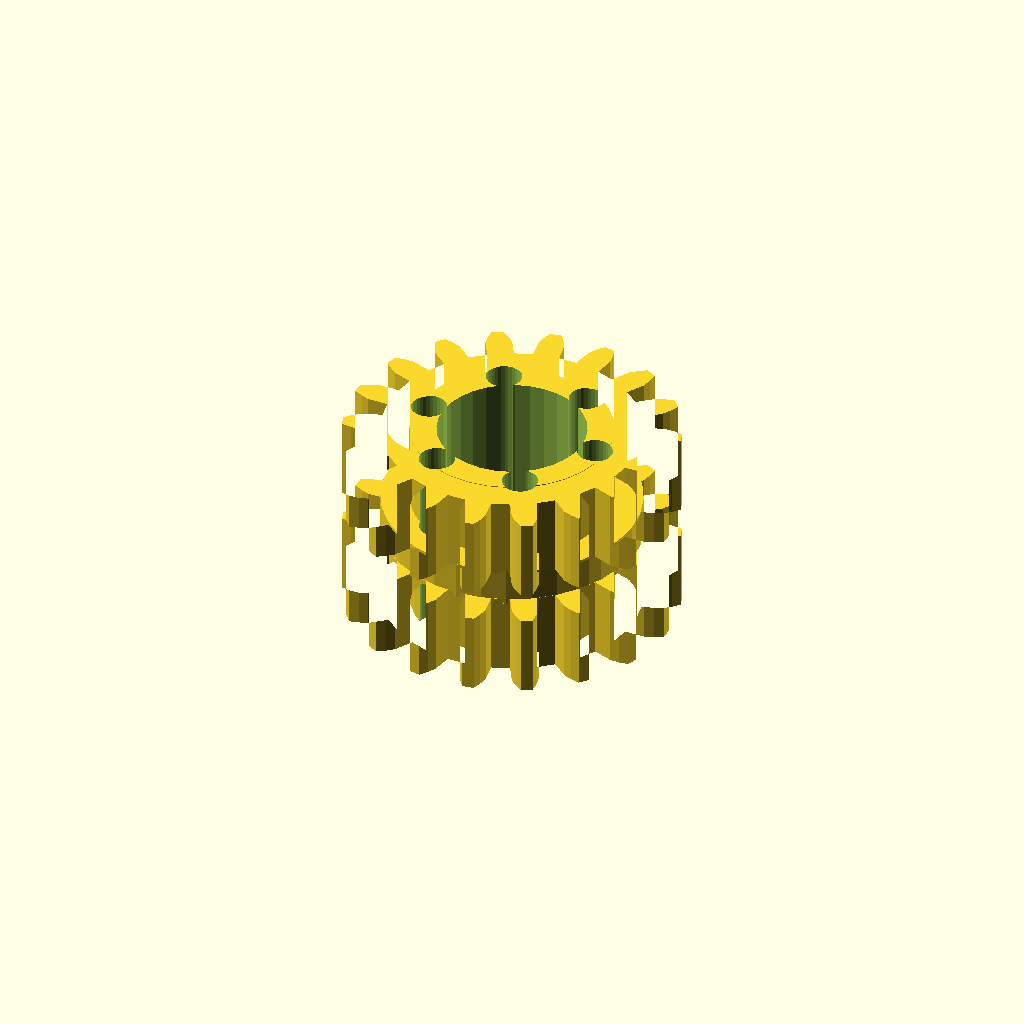
Cell 1: rendered with the file's own defaults.
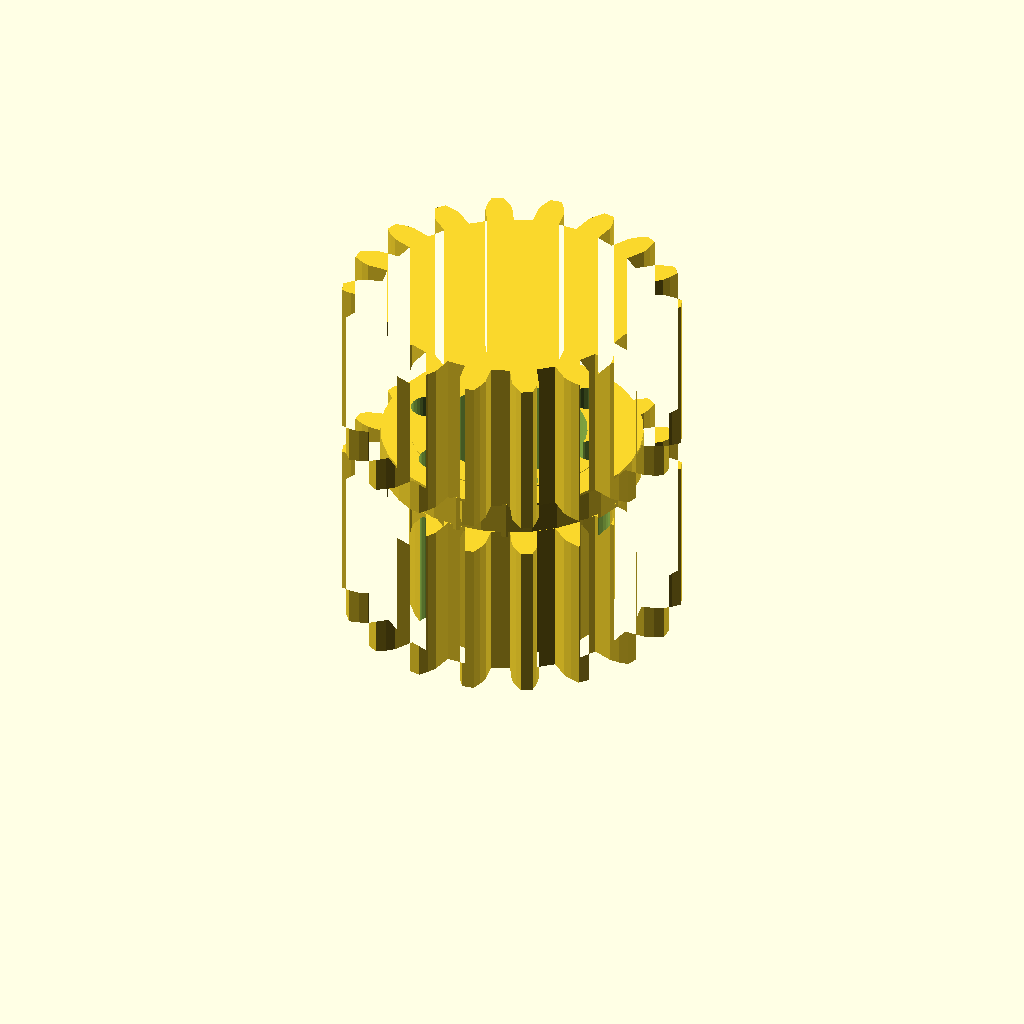
Cell 2: band_h = 24 (everything else at default).
All cells are drawn from one camera (rotation 55°, 0°, 25°, orthographic, colour scheme Cornfield), so only the parameter changes between them.
The OpenSCAD source (optional_data/data/gen3/ringgears/part_0053.scad):
$fn = 32;

// ----------------------------------------------------------------------
// Two-module gear rim: z18 m2.5 and z18 m2.5, 29 mm wide
// ----------------------------------------------------------------------

// --- parameters (mm) ---
module_a = 2.5;           // first tooth module
teeth_a = 18;             // first band tooth count
module_b = 2.5;           // second tooth module
teeth_b = 18;             // second band tooth count
band_h = 12;              // height of one tooth band
web_t = 5;                // web thickness between the bands
total = 29;               // overall width over both bands
root_r = 19.38;           // root radius of the coarse band
hub_r = 15.11;            // hub radius
bore_d = 22.23;           // hub bore
hole_count = 6;           // lightening holes
hole_r = 13.44;           // lightening hole circle radius
hole_d = 5.35;            // lightening hole diameter

band_a = [[19.274, -1.974], [22.375, -1.971], [23.683, -1.514], [24.985, -0.852], [24.985, 0.852], [23.683, 1.514], [22.375, 1.971], [19.274, 1.974], [18.787, 4.737], [21.7, 5.8], [22.772, 6.677], [23.77, 7.745], [23.187, 9.346], [21.737, 9.523], [20.352, 9.505], [17.437, 8.447], [16.034, 10.877], [18.408, 12.872], [19.115, 14.063], [19.688, 15.408], [18.592, 16.713], [17.169, 16.383], [15.873, 15.893], [13.496, 13.901], [11.347, 15.705], [12.895, 18.392], [13.153, 19.753], [13.231, 21.212], [11.755, 22.064], [10.53, 21.267], [9.48, 20.363], [7.928, 17.679], [5.291, 18.639], [5.827, 21.693], [5.604, 23.06], [5.178, 24.458], [3.5, 24.754], [2.621, 23.586], [1.944, 22.378], [1.403, 19.324], [-1.403, 19.324], [-1.944, 22.378], [-2.621, 23.586], [-3.5, 24.754], [-5.178, 24.458], [-5.604, 23.06], [-5.827, 21.693], [-5.291, 18.639], [-7.928, 17.679], [-9.48, 20.363], [-10.53, 21.267], [-11.755, 22.064], [-13.231, 21.212], [-13.153, 19.753], [-12.895, 18.392], [-11.347, 15.705], [-13.496, 13.901], [-15.873, 15.893], [-17.169, 16.383], [-18.592, 16.713], [-19.688, 15.408], [-19.115, 14.063], [-18.408, 12.872], [-16.034, 10.877], [-17.437, 8.447], [-20.352, 9.505], [-21.737, 9.523], [-23.187, 9.346], [-23.77, 7.745], [-22.772, 6.677], [-21.7, 5.8], [-18.787, 4.737], [-19.274, 1.974], [-22.375, 1.971], [-23.683, 1.514], [-24.985, 0.852], [-24.985, -0.852], [-23.683, -1.514], [-22.375, -1.971], [-19.274, -1.974], [-18.787, -4.737], [-21.7, -5.8], [-22.772, -6.677], [-23.77, -7.745], [-23.187, -9.346], [-21.737, -9.523], [-20.352, -9.505], [-17.437, -8.447], [-16.034, -10.877], [-18.408, -12.872], [-19.115, -14.063], [-19.688, -15.408], [-18.592, -16.713], [-17.169, -16.383], [-15.873, -15.893], [-13.496, -13.901], [-11.347, -15.705], [-12.895, -18.392], [-13.153, -19.753], [-13.231, -21.212], [-11.755, -22.064], [-10.53, -21.267], [-9.48, -20.363], [-7.928, -17.679], [-5.291, -18.639], [-5.827, -21.693], [-5.604, -23.06], [-5.178, -24.458], [-3.5, -24.754], [-2.621, -23.586], [-1.944, -22.378], [-1.403, -19.324], [1.403, -19.324], [1.944, -22.378], [2.621, -23.586], [3.5, -24.754], [5.178, -24.458], [5.604, -23.06], [5.827, -21.693], [5.291, -18.639], [7.928, -17.679], [9.48, -20.363], [10.53, -21.267], [11.755, -22.064], [13.231, -21.212], [13.153, -19.753], [12.895, -18.392], [11.347, -15.705], [13.496, -13.901], [15.873, -15.893], [17.169, -16.383], [18.592, -16.713], [19.688, -15.408], [19.115, -14.063], [18.408, -12.872], [16.034, -10.877], [17.437, -8.447], [20.352, -9.505], [21.737, -9.523], [23.187, -9.346], [23.77, -7.745], [22.772, -6.677], [21.7, -5.8], [18.787, -4.737]];
band_b = [[19.274, -1.974], [22.375, -1.971], [23.683, -1.514], [24.985, -0.852], [24.985, 0.852], [23.683, 1.514], [22.375, 1.971], [19.274, 1.974], [18.787, 4.737], [21.7, 5.8], [22.772, 6.677], [23.77, 7.745], [23.187, 9.346], [21.737, 9.523], [20.352, 9.505], [17.437, 8.447], [16.034, 10.877], [18.408, 12.872], [19.115, 14.063], [19.688, 15.408], [18.592, 16.713], [17.169, 16.383], [15.873, 15.893], [13.496, 13.901], [11.347, 15.705], [12.895, 18.392], [13.153, 19.753], [13.231, 21.212], [11.755, 22.064], [10.53, 21.267], [9.48, 20.363], [7.928, 17.679], [5.291, 18.639], [5.827, 21.693], [5.604, 23.06], [5.178, 24.458], [3.5, 24.754], [2.621, 23.586], [1.944, 22.378], [1.403, 19.324], [-1.403, 19.324], [-1.944, 22.378], [-2.621, 23.586], [-3.5, 24.754], [-5.178, 24.458], [-5.604, 23.06], [-5.827, 21.693], [-5.291, 18.639], [-7.928, 17.679], [-9.48, 20.363], [-10.53, 21.267], [-11.755, 22.064], [-13.231, 21.212], [-13.153, 19.753], [-12.895, 18.392], [-11.347, 15.705], [-13.496, 13.901], [-15.873, 15.893], [-17.169, 16.383], [-18.592, 16.713], [-19.688, 15.408], [-19.115, 14.063], [-18.408, 12.872], [-16.034, 10.877], [-17.437, 8.447], [-20.352, 9.505], [-21.737, 9.523], [-23.187, 9.346], [-23.77, 7.745], [-22.772, 6.677], [-21.7, 5.8], [-18.787, 4.737], [-19.274, 1.974], [-22.375, 1.971], [-23.683, 1.514], [-24.985, 0.852], [-24.985, -0.852], [-23.683, -1.514], [-22.375, -1.971], [-19.274, -1.974], [-18.787, -4.737], [-21.7, -5.8], [-22.772, -6.677], [-23.77, -7.745], [-23.187, -9.346], [-21.737, -9.523], [-20.352, -9.505], [-17.437, -8.447], [-16.034, -10.877], [-18.408, -12.872], [-19.115, -14.063], [-19.688, -15.408], [-18.592, -16.713], [-17.169, -16.383], [-15.873, -15.893], [-13.496, -13.901], [-11.347, -15.705], [-12.895, -18.392], [-13.153, -19.753], [-13.231, -21.212], [-11.755, -22.064], [-10.53, -21.267], [-9.48, -20.363], [-7.928, -17.679], [-5.291, -18.639], [-5.827, -21.693], [-5.604, -23.06], [-5.178, -24.458], [-3.5, -24.754], [-2.621, -23.586], [-1.944, -22.378], [-1.403, -19.324], [1.403, -19.324], [1.944, -22.378], [2.621, -23.586], [3.5, -24.754], [5.178, -24.458], [5.604, -23.06], [5.827, -21.693], [5.291, -18.639], [7.928, -17.679], [9.48, -20.363], [10.53, -21.267], [11.755, -22.064], [13.231, -21.212], [13.153, -19.753], [12.895, -18.392], [11.347, -15.705], [13.496, -13.901], [15.873, -15.893], [17.169, -16.383], [18.592, -16.713], [19.688, -15.408], [19.115, -14.063], [18.408, -12.872], [16.034, -10.877], [17.437, -8.447], [20.352, -9.505], [21.737, -9.523], [23.187, -9.346], [23.77, -7.745], [22.772, -6.677], [21.7, -5.8], [18.787, -4.737]];

difference() {
  union() {
    /* tooth band A, overlapping the web by 0.4 mm */
    linear_extrude(height = band_h + 0.4) polygon(band_a);
    /* web */
    translate([0, 0, band_h - 0.4]) cylinder(h = web_t + 0.8, d = 2 * root_r);
    /* tooth band B */
    translate([0, 0, band_h + web_t]) linear_extrude(height = band_h + 0.4) polygon(band_b);
    /* hub */
    translate([0, 0, -0.5]) cylinder(h = total + 1.0, d = 2 * hub_r);
  }
  /* bore */
  translate([0, 0, -2.5]) cylinder(h = total + 5, d = bore_d);
  /* lightening holes through the web */
  for (i = [0 : hole_count - 1]) {
    a = i * 360 / hole_count;
    translate([hole_r * cos(a), hole_r * sin(a), -2.5]) cylinder(h = total + 5, d = hole_d);
  }
}
Parameter table extracted from the source (name, type, default, range or options):
module_a: number, default 2.5
teeth_a: number, default 18
module_b: number, default 2.5
teeth_b: number, default 18
band_h: number, default 12
web_t: number, default 5
total: number, default 29
root_r: number, default 19.38
hub_r: number, default 15.11
bore_d: number, default 22.23
hole_count: number, default 6
hole_r: number, default 13.44
hole_d: number, default 5.35
